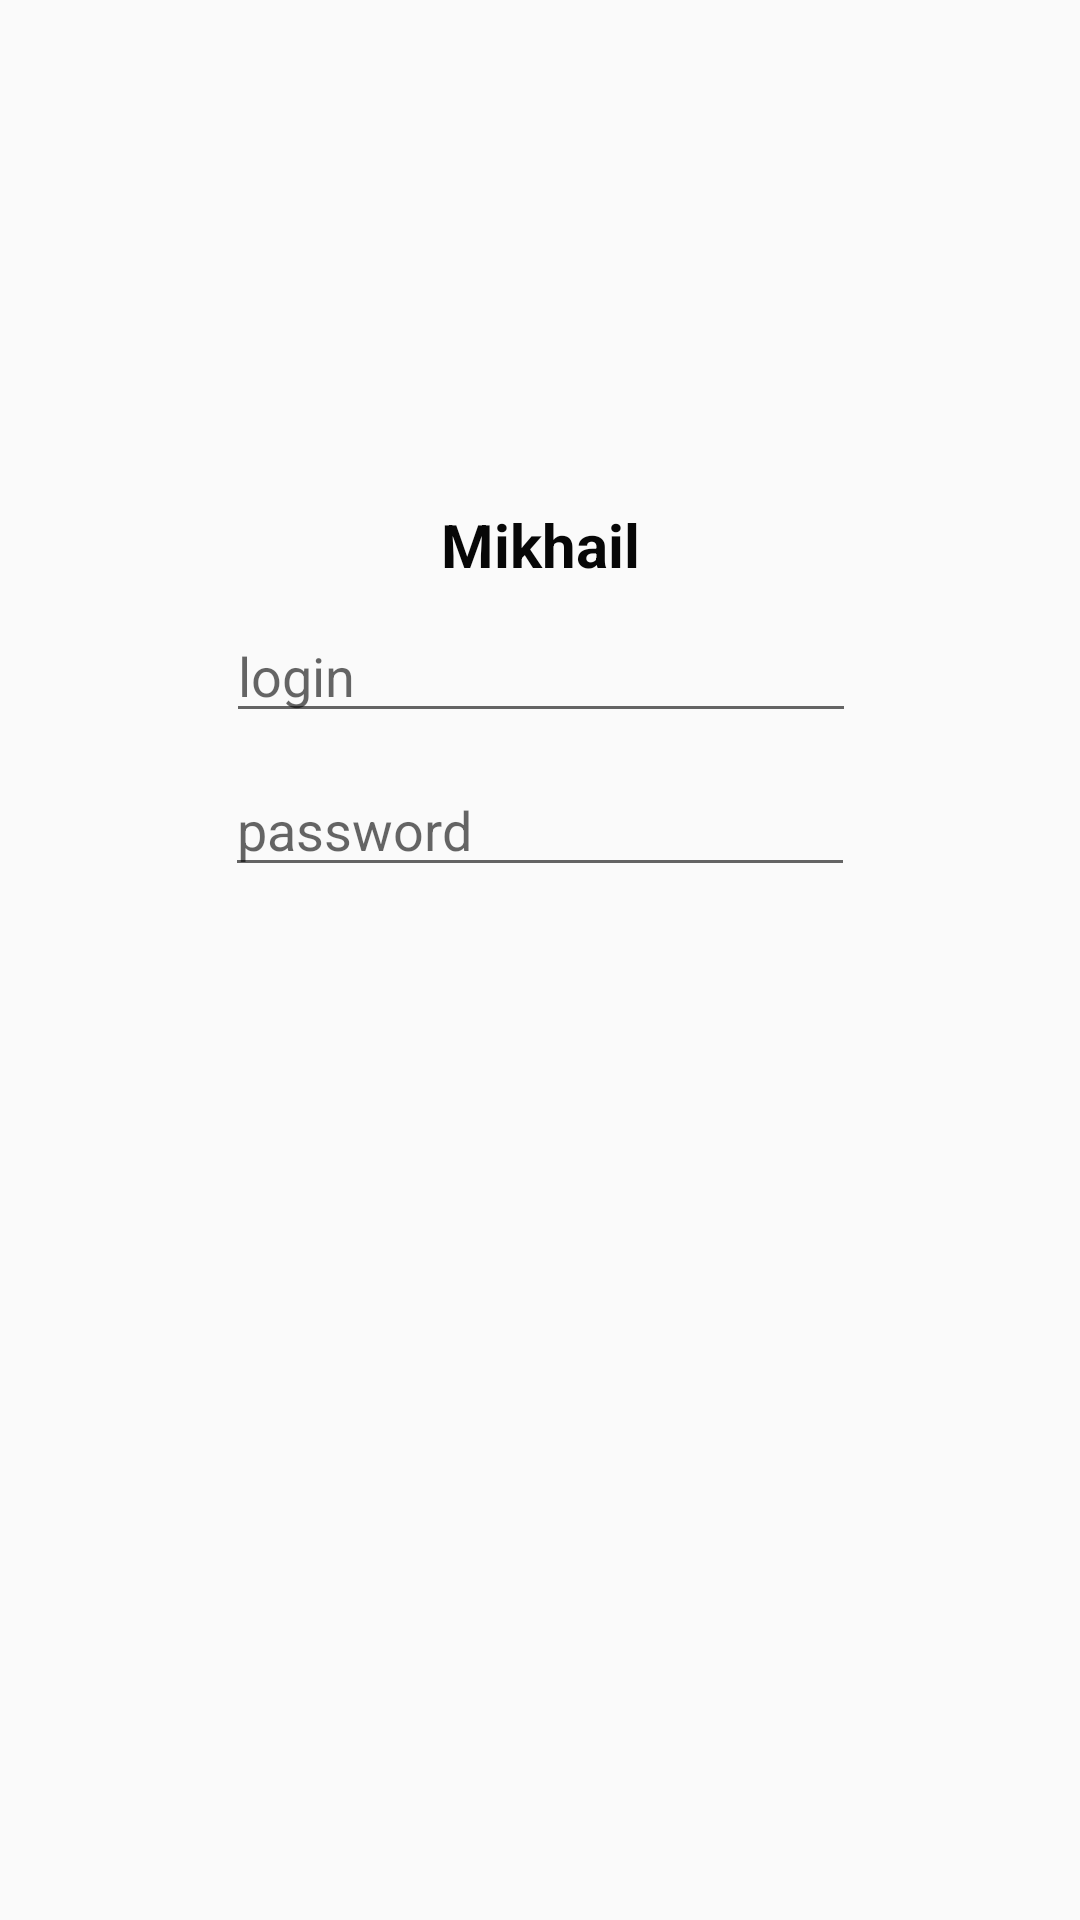

The Android layout XML behind this screen, and the referenced resources:
<!-- AndroidManifest.xml: application theme Theme.Retrofitproject -->
<!-- res/layout/fragment_login.xml -->
<?xml version="1.0" encoding="utf-8"?>
<androidx.constraintlayout.widget.ConstraintLayout xmlns:android="http://schemas.android.com/apk/res/android"
    xmlns:app="http://schemas.android.com/apk/res-auto"
    xmlns:tools="http://schemas.android.com/tools"
    android:layout_width="match_parent"
    android:layout_height="match_parent"
    tools:context=".LoginFragment">

    <Button
        android:id="@+id/bNext"
        android:layout_width="0dp"
        android:layout_height="wrap_content"
        android:text="Button"
        android:visibility="gone"
        app:layout_constraintBottom_toBottomOf="parent"
        app:layout_constraintEnd_toEndOf="parent"
        app:layout_constraintStart_toStartOf="parent" />

    <ImageView
        android:id="@+id/imageView"
        android:layout_width="wrap_content"
        android:layout_height="wrap_content"
        android:layout_marginTop="164dp"
        android:src="@drawable/ic_launcher_foreground"
        app:layout_constraintEnd_toEndOf="parent"
        app:layout_constraintHorizontal_bias="0.498"
        app:layout_constraintStart_toStartOf="parent"
        app:layout_constraintTop_toTopOf="parent" />

    <TextView
        android:id="@+id/name"
        android:layout_width="wrap_content"
        android:layout_height="wrap_content"
        android:layout_marginTop="4dp"
        android:text="Mikhail"
        android:textColor="#070707"
        android:textSize="20sp"
        android:textStyle="bold"
        app:layout_constraintEnd_toEndOf="parent"
        app:layout_constraintHorizontal_bias="0.501"
        app:layout_constraintStart_toStartOf="parent"
        app:layout_constraintTop_toBottomOf="@+id/imageView" />

    <EditText
        android:id="@+id/login"
        android:layout_width="wrap_content"
        android:layout_height="wrap_content"
        android:layout_marginTop="8dp"
        android:ems="10"
        android:hint="login"
        android:inputType="text"
        app:layout_constraintEnd_toEndOf="parent"
        app:layout_constraintHorizontal_bias="0.502"
        app:layout_constraintStart_toStartOf="parent"
        app:layout_constraintTop_toBottomOf="@+id/name" />

    <EditText
        android:id="@+id/password"
        android:layout_width="wrap_content"
        android:layout_height="wrap_content"
        android:layout_marginTop="10dp"
        android:ems="10"
        android:hint="password"
        android:inputType="text|textPassword"
        app:layout_constraintEnd_toEndOf="parent"
        app:layout_constraintStart_toStartOf="parent"
        app:layout_constraintTop_toBottomOf="@+id/login" />
</androidx.constraintlayout.widget.ConstraintLayout>
<!-- resources referenced by this layout -->
<resources>
  <style name="Theme.Retrofitproject" parent="Base.Theme.Retrofitproject" />
  <style name="Base.Theme.Retrofitproject" parent="Theme.AppCompat.Light.DarkActionBar">
          
          
      </style>
</resources>
